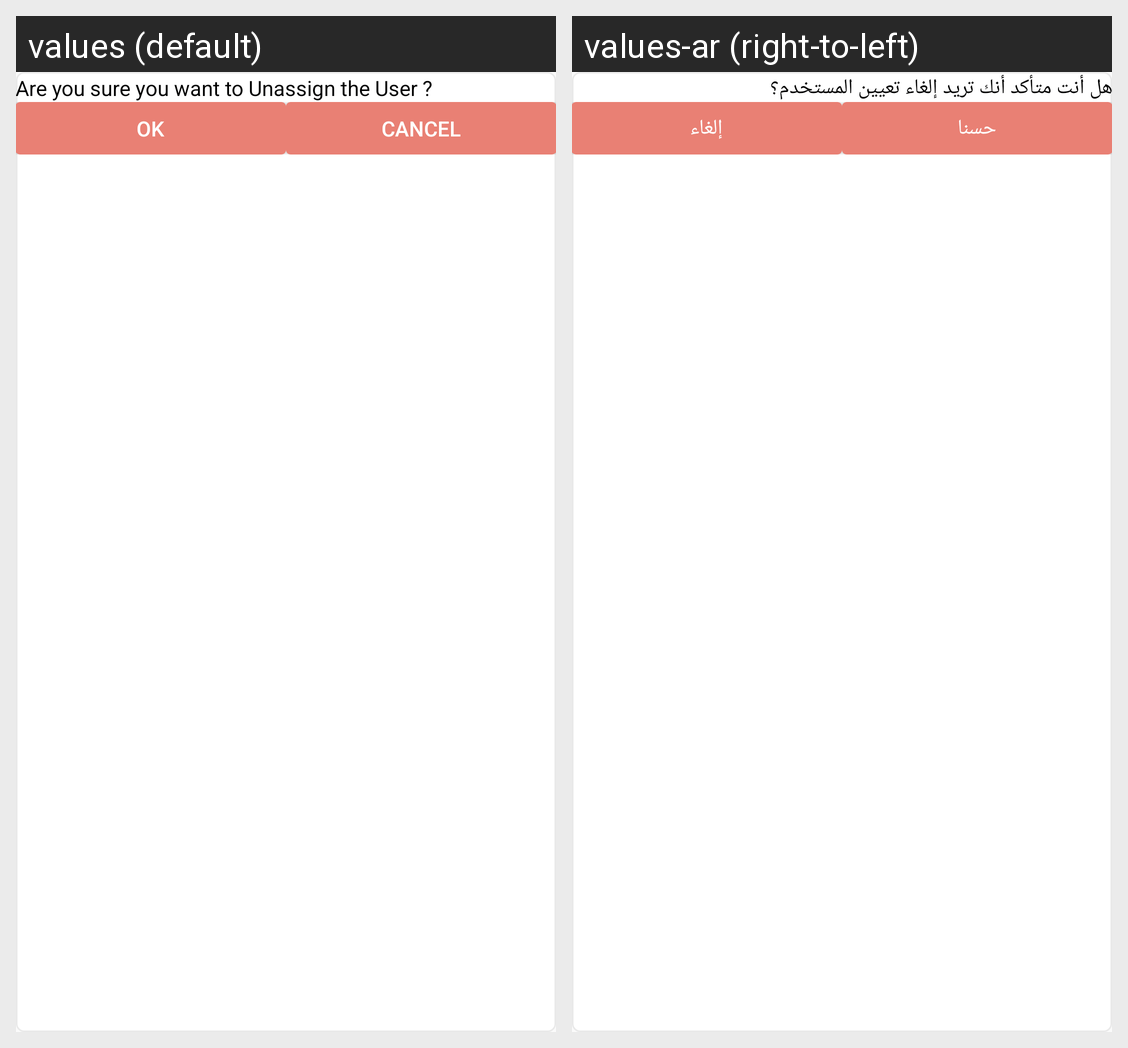

The same Android screen rendered under two of its app's locales, left to right. List the strings drawn on it with the default value and each locale's translation.
Android screen res/layout/dialog_unassign_alert.xml rendered under 2 locales, left to right: values (default), values-ar (right-to-left). Device: Nexus 5 (rendered at 1080×1920; each locale shown at half size, 540×960, under a caption strip naming it); theme AppTheme.
Strings drawn on this screen, with the default value and each locale's value (text and hints the layout hard-codes, and strings that could not be matched under every locale, appear in the picture but are not listed):

alert_unassign
  values: Are you sure you want to Unassign the User ?
  values-ar: هل أنت متأكد أنك تريد إلغاء تعيين المستخدم؟

ok
  values: OK
  values-ar: حسنا

cancel
  values: Cancel
  values-ar: إلغاء
